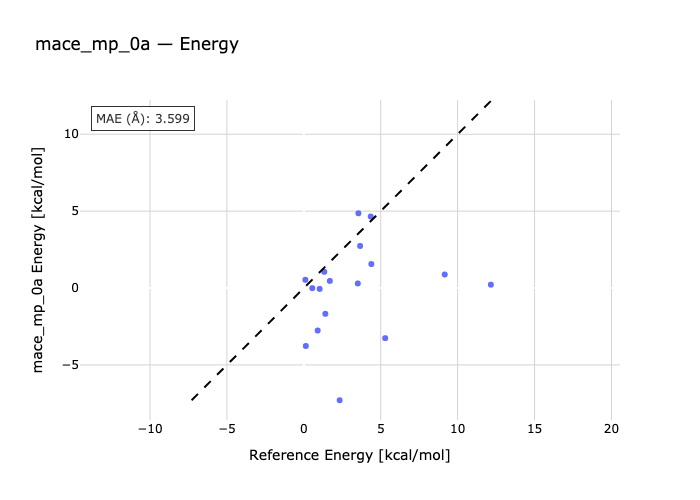

The data file committed next to this chart (first rows):
species, reference, predicted
N3H5_2-N3H5_1, 0.9, -2.762
N3H5_3-N3H5_1, 5.29, -3.257
N4H6_2-N4H6_1, 0.13, -3.767
N4H6_3-N4H6_1, 2.33, -7.295
N3P3H12_2-N3P3H12_1, 12.16, 0.218
SI5H12_2-SI5H12_1, 0.1, 0.5356
SI5H12_3-SI5H12_1, 1.03, -0.05718
SI5H12_4-SI5H12_1, 3.51, 0.2984
SI6H12_2-SI6H12_1, 1.69, 0.4615
P7H7_2-P7H7_1, 1.4, -1.676
S4O4_2-S4O4_1, 4.39, 1.56
S8_1-S8_2, 9.16, 0.8804
H2S2O7_2-H2S2O7_1, 0.55, -0.008709
H2S2O7_3-H2S2O7_1, 3.55, 4.86
H4P2O7_1-H4P2O7_2, 1.33, 1.054
H4P2O7_1-H4P2O7_3, 3.66, 2.736
H4P2O7_4-H4P2O7_1, 4.35, 4.651
